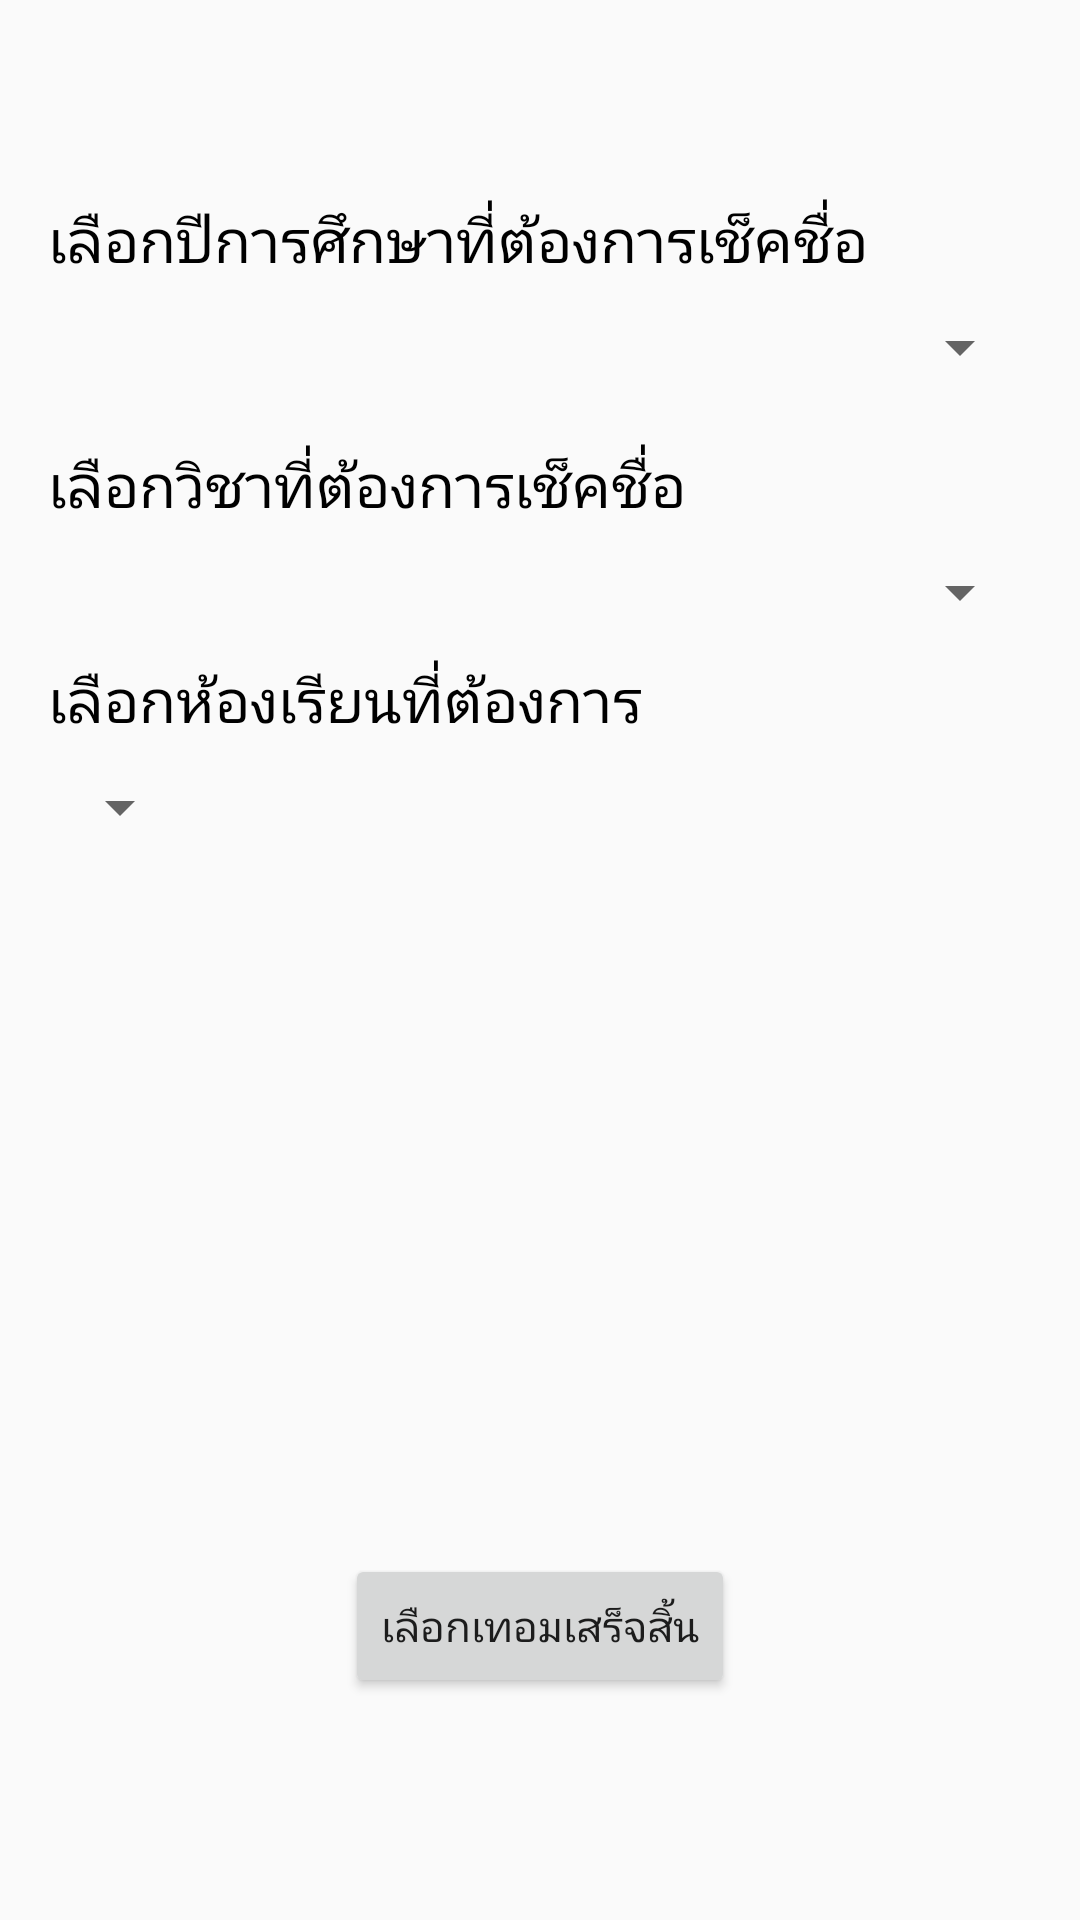

Reconstruct the res/layout file that produces this screen, plus the resources it refers to.
<!-- AndroidManifest.xml: application theme AppTheme -->
<!-- res/layout/activity_select_term_to_checkname.xml -->
<?xml version="1.0" encoding="utf-8"?>
<RelativeLayout xmlns:android="http://schemas.android.com/apk/res/android"
    xmlns:tools="http://schemas.android.com/tools"
    android:layout_width="match_parent"
    android:layout_height="match_parent"
    android:paddingBottom="@dimen/activity_vertical_margin"
    android:paddingLeft="@dimen/activity_horizontal_margin"
    android:paddingRight="@dimen/activity_horizontal_margin"
    android:paddingTop="@dimen/activity_vertical_margin"
    tools:context="com.example.kittichot.studentattendance.SelectTermToCheckname"
    android:background="@drawable/bg">

    <TextView
        android:layout_width="wrap_content"
        android:layout_height="wrap_content"
        android:text="เลือกวิชาที่ต้องการเช็คชื่อ"
        android:textSize="20dp"
        android:id="@+id/textView28"
        android:layout_marginTop="20dp"
        android:layout_below="@+id/spinner"
        style="@style/textColor" />

    <Spinner
        android:layout_width="match_parent"
        android:layout_height="wrap_content"
        android:id="@+id/spinnerTermtocheck"
        android:layout_marginTop="10dp"
        android:layout_below="@+id/textView28"
        style="@style/textColor" />

    <Button
        android:layout_width="wrap_content"
        android:layout_height="wrap_content"
        android:text="เลือกเทอมเสร็จสิ้น"
        android:id="@+id/button12"
        android:onClick="clicktocheckname"
        android:layout_alignParentBottom="true"
        android:layout_centerHorizontal="true"
        android:layout_marginBottom="58dp" />

    <TextView
        android:layout_width="wrap_content"
        android:layout_height="wrap_content"
        android:text="เลือกปีการศึกษาที่ต้องการเช็คชื่อ"
        android:textSize="20dp"
        android:id="@+id/textView37"
        android:layout_marginTop="50dp"
        style="@style/textColor" />

    <Spinner
        android:layout_width="match_parent"
        android:layout_height="wrap_content"
        android:id="@+id/spinner"
        android:layout_marginTop="10dp"
        android:layout_below="@+id/textView37"
        style="@style/textColor" />

    <TextView
        android:layout_width="wrap_content"
        android:layout_height="wrap_content"
        android:text="เลือกห้องเรียนที่ต้องการ"
        android:id="@+id/textView46"
        android:layout_below="@+id/spinnerTermtocheck"
        android:layout_marginTop="10dp"
        android:textSize="20dp"
        style="@style/textColor" />

    <Spinner
        android:layout_width="wrap_content"
        android:layout_height="wrap_content"
        android:id="@+id/spinnerRoom"
        android:layout_below="@+id/textView46"
        android:layout_marginTop="10dp"
        style="@style/textColor" />

</RelativeLayout>
<!-- resources referenced by this layout -->
<resources>
  <dimen name="activity_horizontal_margin">16dp</dimen>
  <dimen name="activity_vertical_margin">16dp</dimen>
  <style name="textColor" parent="@android:style/Widget.TextView">
  
          <item name="android:textColor">#FF000000</item>
  
      </style>
  <style name="AppTheme" parent="Theme.AppCompat.Light.DarkActionBar">
  
          
      </style>
</resources>
